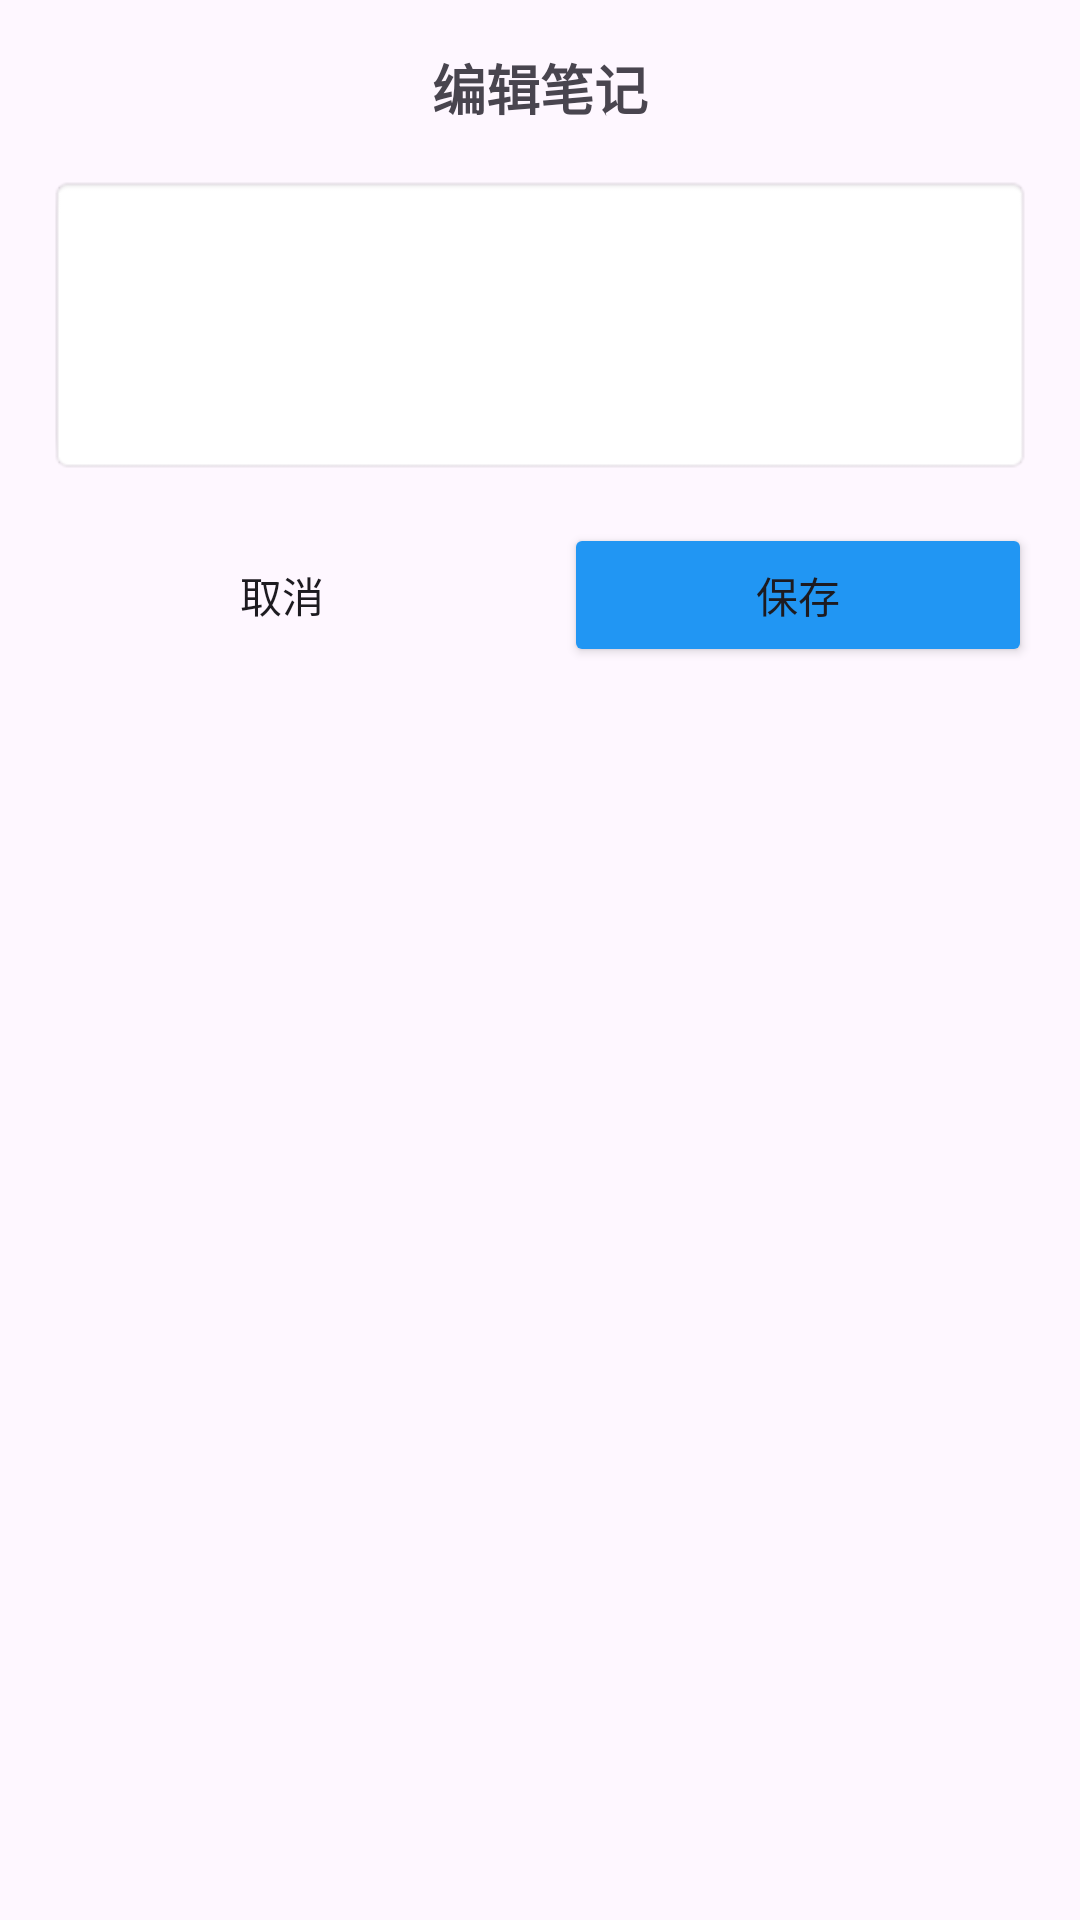

Android layout source for this screen:
<!-- AndroidManifest.xml: application theme Theme.AINewsSummary -->
<!-- res/layout/dialog_edit_note.xml -->
<?xml version="1.0" encoding="utf-8"?>
<LinearLayout xmlns:android="http://schemas.android.com/apk/res/android"
    android:layout_width="match_parent"
    android:layout_height="wrap_content"
    android:orientation="vertical"
    android:padding="16dp">

    <TextView
        android:layout_width="match_parent"
        android:layout_height="wrap_content"
        android:text="编辑笔记"
        android:textSize="18sp"
        android:textStyle="bold"
        android:gravity="center" />

    <EditText
        android:id="@+id/et_note"
        android:layout_width="match_parent"
        android:layout_height="wrap_content"
        android:layout_marginTop="16dp"
        android:minHeight="100dp"
        android:gravity="top"
        android:inputType="textMultiLine"
        android:background="@android:drawable/editbox_background"
        android:padding="12dp" />

    <LinearLayout
        android:layout_width="match_parent"
        android:layout_height="wrap_content"
        android:layout_marginTop="16dp"
        android:orientation="horizontal">

        <Button
            android:id="@+id/btn_cancel"
            android:layout_width="0dp"
            android:layout_height="wrap_content"
            android:layout_weight="1"
            android:layout_marginEnd="8dp"
            android:text="取消"
            style="@style/Widget.AppCompat.Button.Borderless" />

        <Button
            android:id="@+id/btn_save"
            android:layout_width="0dp"
            android:layout_height="wrap_content"
            android:layout_weight="1"
            android:layout_marginStart="8dp"
            android:text="保存"
            android:backgroundTint="#2196F3" />
    </LinearLayout>

</LinearLayout>
<!-- resources referenced by this layout -->
<resources>
  <style name="Theme.AINewsSummary" parent="Base.Theme.AINewsSummary" />
  <style name="Base.Theme.AINewsSummary" parent="Theme.Material3.DayNight.NoActionBar">
          
          
      </style>
</resources>
